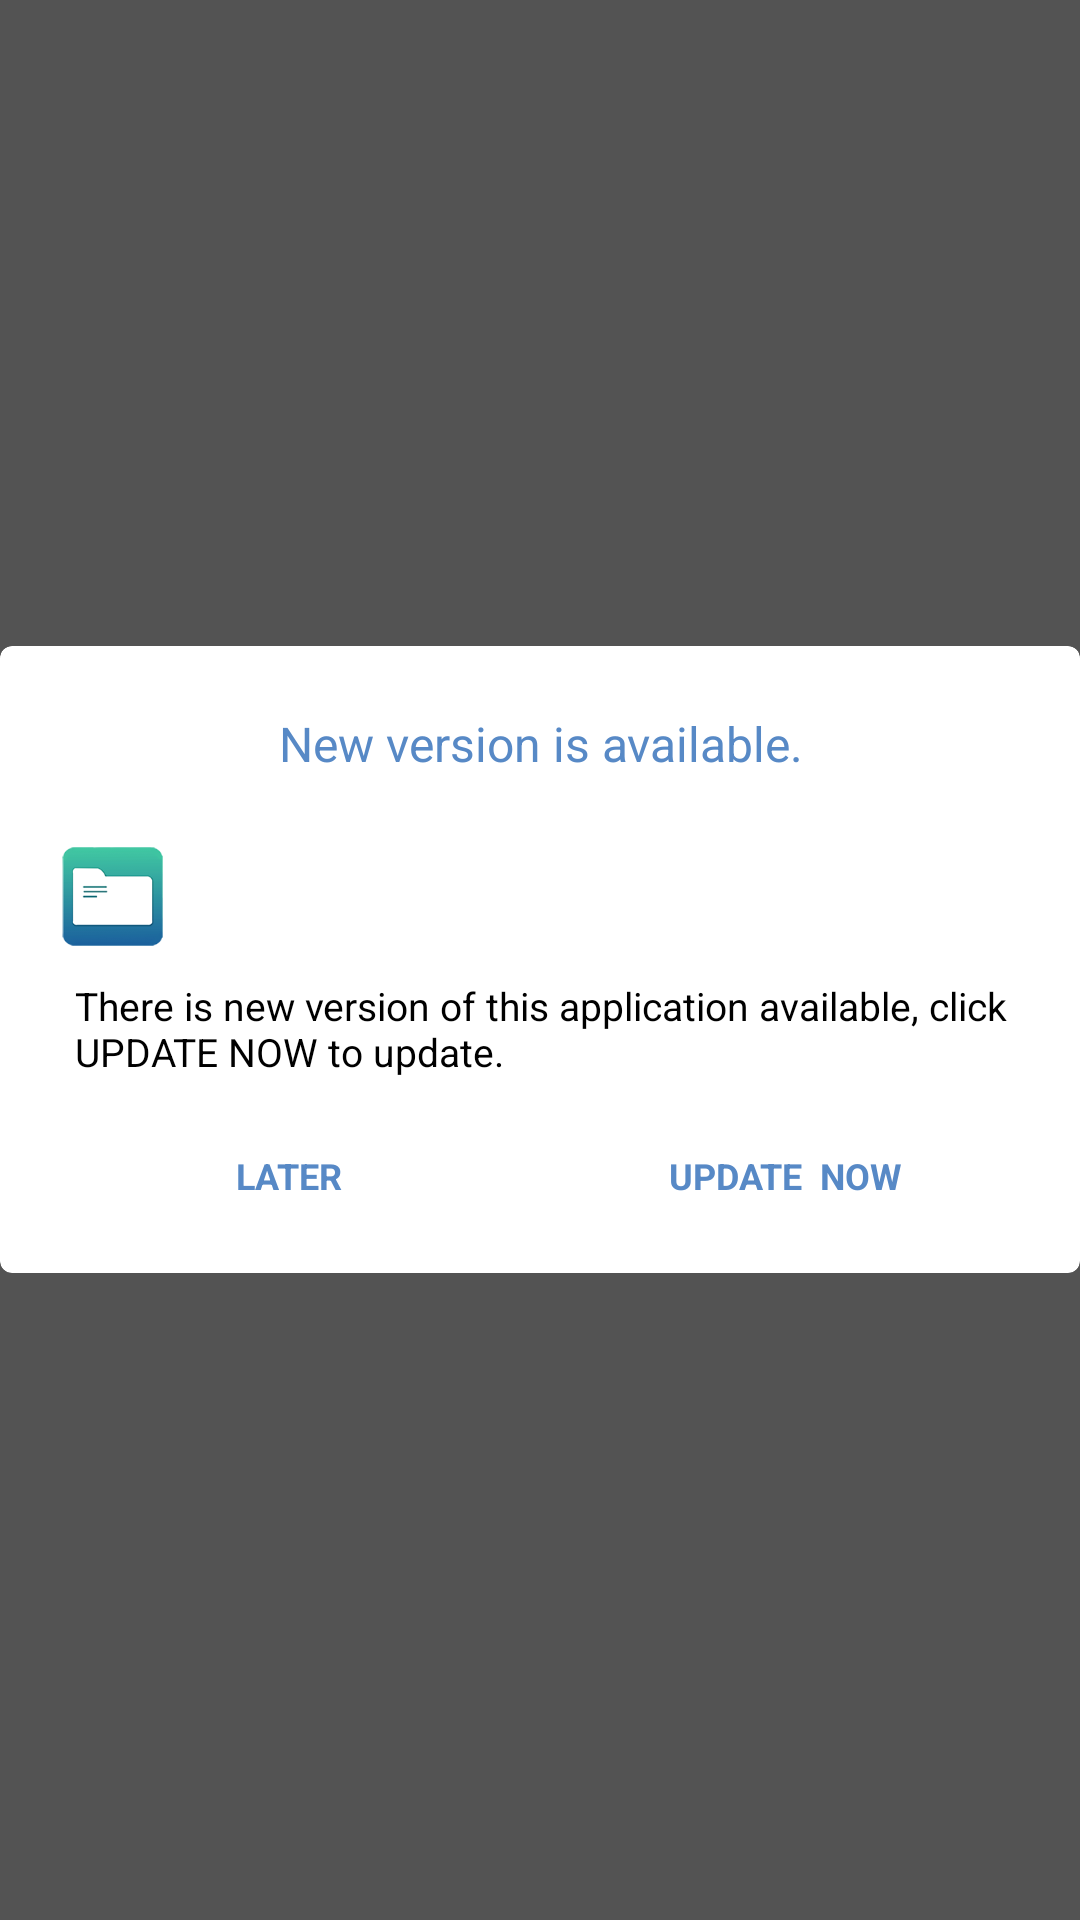

Here is an Android app screen rendered from its layout file. Give the layout XML and the strings, colors and styles it references.
<!-- AndroidManifest.xml: application theme AppTheme -->
<!-- res/layout/dialog_version_update.xml -->
<?xml version="1.0" encoding="utf-8"?>
<LinearLayout xmlns:android="http://schemas.android.com/apk/res/android"
    xmlns:card_view="http://schemas.android.com/apk/res-auto"
    android:id="@+id/idDialogVersionUpdateLayout"
    android:layout_width="match_parent"
    android:layout_height="match_parent"
    android:background="#AA000000"
    android:gravity="center"
    android:orientation="vertical">

    <android.support.v7.widget.CardView
        android:id="@+id/idVersionUpdateCardView"
        android:layout_width="match_parent"
        android:layout_height="wrap_content"
        android:background="@android:color/white"
        card_view:cardCornerRadius="4dp">

        <LinearLayout
            android:layout_width="match_parent"
            android:layout_height="wrap_content"
            android:orientation="vertical"
            android:padding="10dp">

            <TextView
                android:id="@+id/idVersionTitleText"
                android:layout_width="match_parent"
                android:layout_height="45dp"
                android:background="@color/colorPrimary"
                android:gravity="center"
                android:text="New version is available."
                android:textColor="@color/colorAccent"
                android:textSize="16dp" />

            <LinearLayout
                android:layout_width="match_parent"
                android:layout_height="wrap_content"
                android:layout_marginTop="1dp"
                android:orientation="horizontal"
                android:weightSum="10">

                <LinearLayout
                    android:layout_width="0dp"
                    android:layout_height="match_parent"
                    android:layout_marginRight="1dp"
                    android:layout_marginTop="10dp"
                    android:layout_weight="3"
                    android:orientation="vertical"
                    android:weightSum="10">

                    <ImageView
                        android:id="@+id/image"
                        android:layout_width="35dp"
                        android:layout_height="35dp"
                        android:layout_marginLeft="10dp"
                        android:layout_marginTop="0dp"
                        android:src="@mipmap/ic_launcher" />
                </LinearLayout>

                <LinearLayout
                    android:layout_width="0dp"
                    android:layout_height="match_parent"
                    android:layout_marginTop="0dp"
                    android:layout_weight="8"
                    android:orientation="vertical"
                    android:weightSum="10">

                    <LinearLayout
                        android:layout_width="match_parent"
                        android:layout_height="match_parent"
                        android:layout_marginTop="10dp"
                        android:orientation="horizontal"
                        android:weightSum="7">

                        <TextView
                            android:id="@+id/idAppVersionText"
                            android:layout_width="0dp"
                            android:layout_height="match_parent"
                            android:layout_toRightOf="@+id/image"
                            android:layout_weight="7"
                            android:gravity="center|left"
                            android:text=""
                            android:singleLine="true"
                            android:textColor="#000"
                            android:textSize="14dp" />
                    </LinearLayout>
                </LinearLayout>
            </LinearLayout>

            <TextView
                android:id="@+id/idVersionDetailsText"
                android:layout_width="fill_parent"
                android:layout_height="wrap_content"
                android:layout_marginTop="10dp"
                android:layout_toRightOf="@+id/image"
                android:paddingLeft="15dp"
                android:paddingRight="10dp"
                android:text="There is new version of this application available, click UPDATE NOW to update."
                android:textColor="#000"
                android:textSize="13dp" />/>

            <LinearLayout
                android:layout_width="match_parent"
                android:layout_height="45dp"
                android:layout_marginTop="10dp"
                android:orientation="horizontal"
                android:gravity="center"
                android:weightSum="2">

                <TextView
                    android:background="@drawable/custom_ripple"
                    android:id="@+id/idDialogLater"
                    android:layout_width="0dp"
                    android:layout_height="match_parent"
                    android:layout_marginLeft="5dp"
                    android:layout_marginRight="2dp"
                    android:layout_marginTop="0dp"
                    android:layout_weight="1"
                    android:gravity="center"
                    android:text="Later"
                    android:textAllCaps="true"
                    android:textColor="@color/colorAccent"
                    android:textSize="12dp"
                    android:textStyle="bold"
                    android:visibility="visible"/>

                <TextView
                   android:background="@drawable/custom_ripple"
                    android:id="@+id/idDialogUpdateNow"
                    android:layout_width="0dp"
                    android:layout_height="match_parent"
                    android:layout_marginLeft="2dp"
                    android:layout_marginRight="5dp"
                    android:layout_marginTop="0dp"
                    android:layout_weight="1"
                    android:gravity="center"
                    android:text="Update  Now "
                    android:textAllCaps="true"
                    android:textColor="@color/colorAccent"
                    android:textSize="12dp"
                    android:textStyle="bold" />

            </LinearLayout>
        </LinearLayout>
    </android.support.v7.widget.CardView>
</LinearLayout>
<!-- resources referenced by this layout -->
<resources>
  <color name="colorAccent">@color/onePlusAccentColor_device_default_dark</color>
  <color name="colorPrimary">#ffffff</color>
  <!-- drawable custom_ripple (drawable-v21) -->
  <?xml version="1.0" encoding="utf-8"?>
  <ripple xmlns:android="http://schemas.android.com/apk/res/android"
      android:color="@color/actionbar_wood">
  
      <item
          android:id="@android:id/mask"
          android:drawable="@android:color/white" />
  </ripple>
  <!-- mipmap ic_launcher: png bitmap (mipmap-hdpi, 23597 bytes) -->
  <style name="AppTheme" parent="Base.Theme.AppCompat.Light.DarkActionBar">
          <item name="colorPrimary">@color/colorPrimary</item>
          <item name="colorPrimaryDark">@color/colorPrimaryDark</item>
          <item name="actionModeStyle">@style/LStyled.ActionMode</item>
          <item name="windowActionModeOverlay">true</item>
          <item name="colorAccent">@color/colorAccent</item>
          <item name="android:textColorPrimary">@android:color/black</item>
          <item name="android:itemBackground">@color/design_fab_shadow_mid_color</item>
      </style>
  <color name="onePlusAccentColor_device_default_dark">@color/system_default_blue_300</color>
  <color name="actionbar_wood">#ffb3aa86</color>
  <color name="colorPrimaryDark">#ffffff</color>
  <style name="LStyled.ActionMode" parent="@style/Widget.AppCompat.ActionMode">
          <item name="background">@color/onePlusAccentColor_device_default_dark</item>
        </style>
  <color name="design_fab_shadow_mid_color">#14000000</color>
  <color name="system_default_blue_300">#ff5789c6</color>
</resources>
